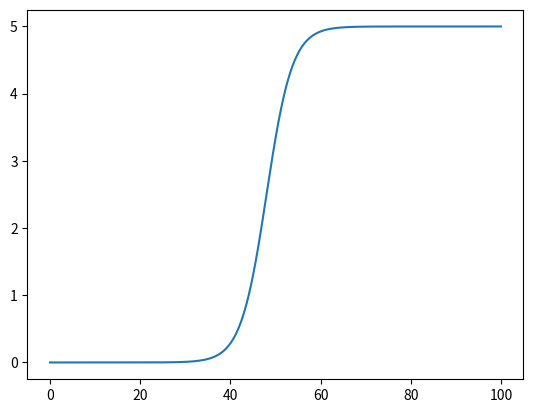

Source code (Python):
import numpy as np
import matplotlib.pyplot as plt

def logistic(time):
    max_val = 10
    steepness = 0.35
    t_0 = 50
    return (max_val/(2+(np.e**(-steepness*(time-t_0)))))



ts = np.linspace(0,100, 1000)
ys = logistic(ts)
plt.plot(ts,ys)
plt.show()